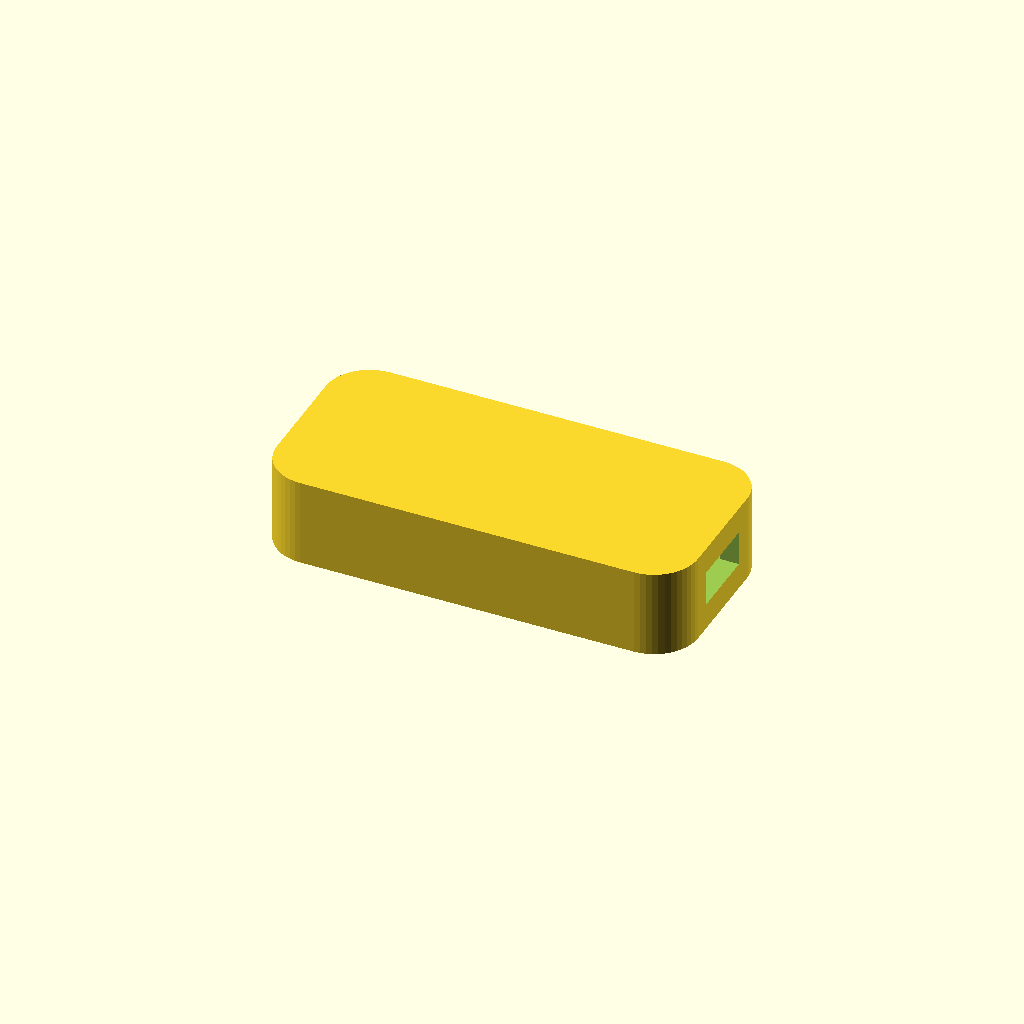
Cell 1: rendered with the file's own defaults.
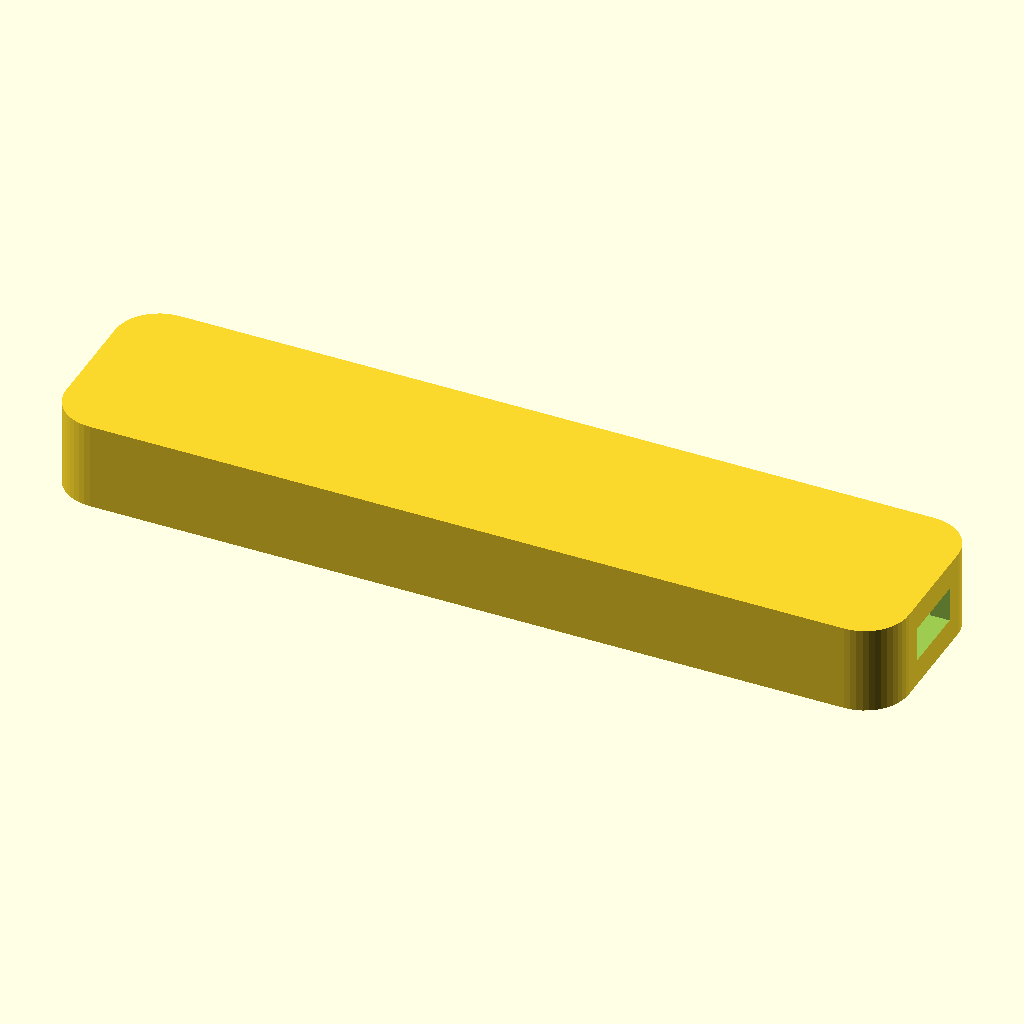
Cell 2: outer_len = 96 (everything else at default).
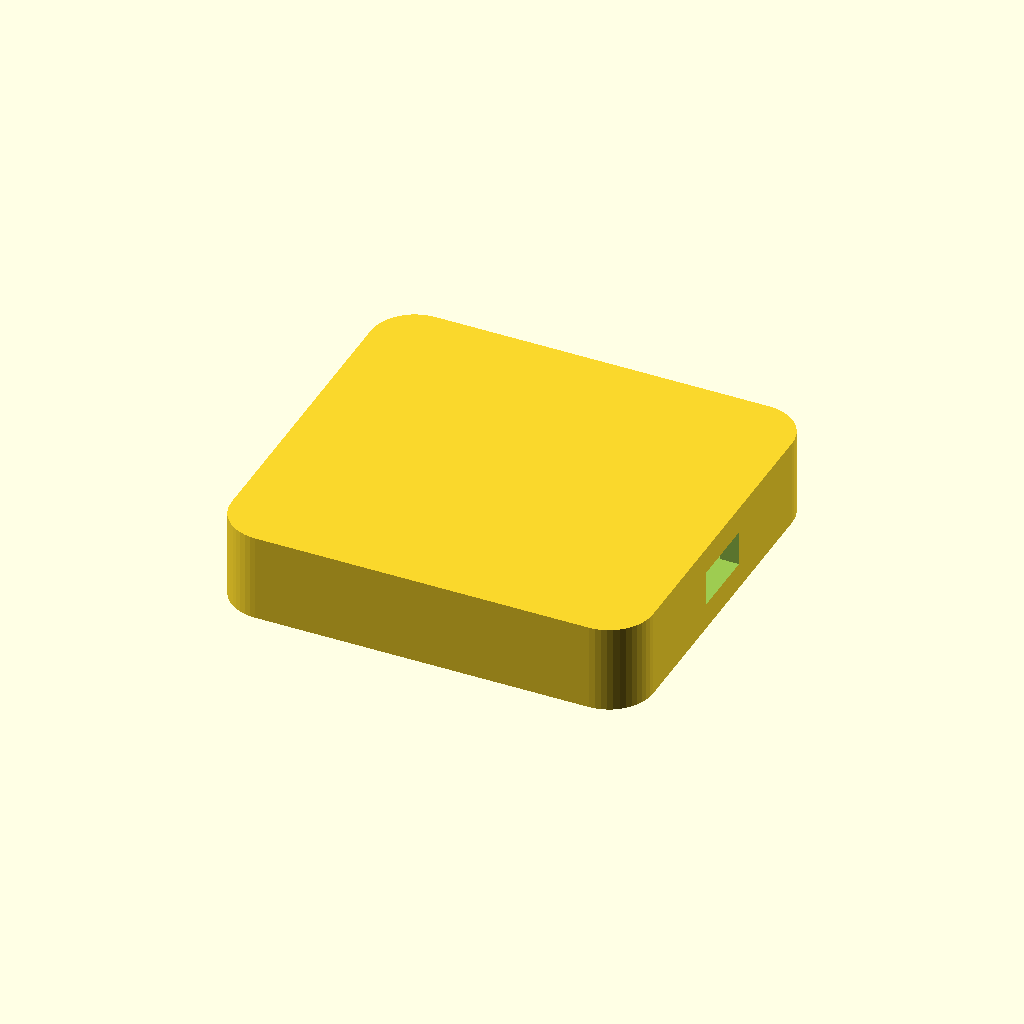
Cell 3 — outer_wid set to 44, the other parameters unchanged.
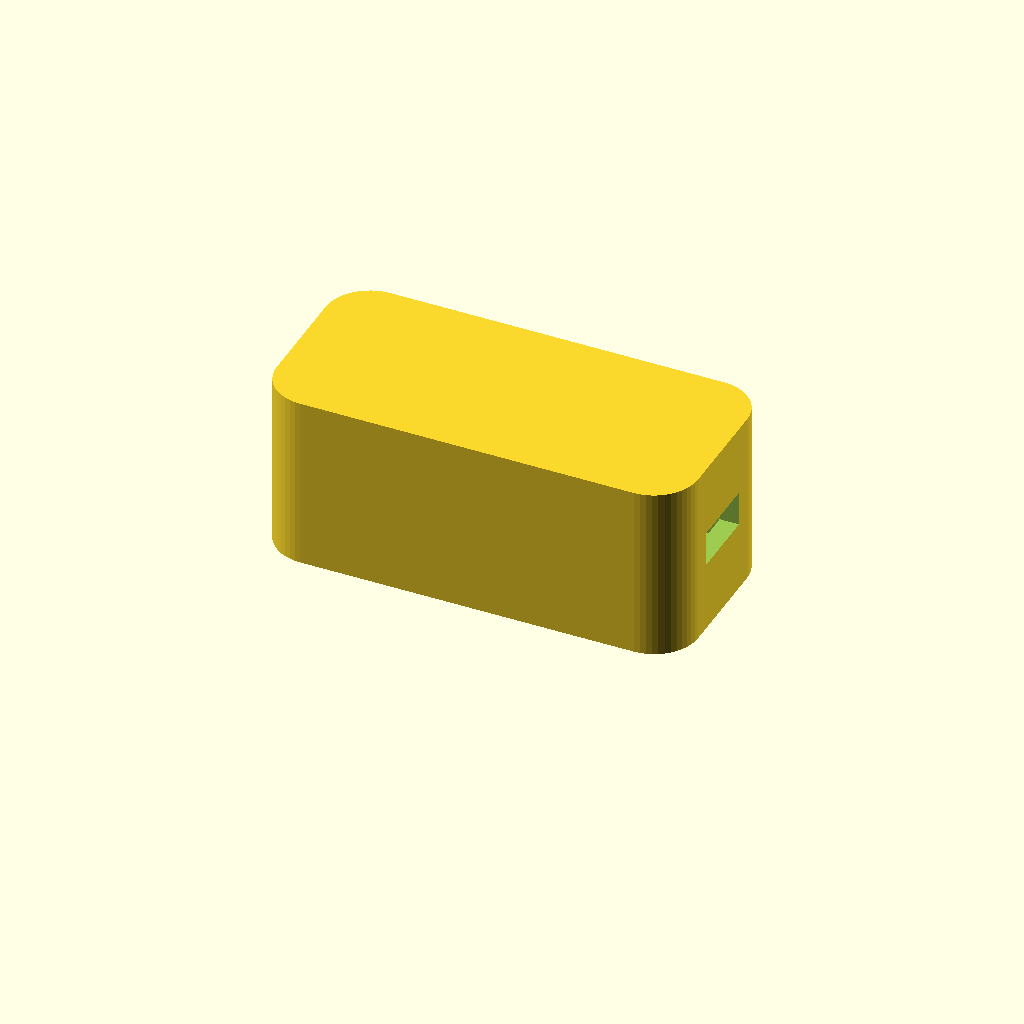
Cell 4 — outer_hgt set to 20, the other parameters unchanged.
All cells are drawn from one camera (rotation 55°, 0°, 25°, orthographic, colour scheme Cornfield), so only the parameter changes between them.
Source of the model, uvrg/model_uvrg.scad:
$fn = 48;

//osnovne nastavitve
eps = 0.1;

//zunanje mere ohisja
outer_len = 48;
outer_wid = 22;
outer_hgt = 10;
outer_rad = 5;

//debelina sten
wall = 2.2;

//preboji odprtin
cavity_breakthrough = 0.8;

//mere odprtin
charge_port_w = 8;
charge_port_h = 4;
button_hole_d = 4.2;
sensor_open_d = 10;

//izklopljene reze za pas
add_strap_slots = false;

//notranje mere
inner_len = outer_len - 2*wall;
inner_wid = outer_wid - 2*wall;
inner_hgt = outer_hgt - 2*wall;
inner_rad = outer_rad - wall;

//polozaj notranje votline
cavity_z0 = wall;
cavity_z1 = wall + inner_hgt;

//meje zunanjega telesa
x_min = -outer_len/2;
x_max =  outer_len/2;
y_min = -outer_wid/2;
y_max =  outer_wid/2;
z_min = 0;
z_max = outer_hgt;

//meje notranje votline
inner_x_min = -inner_len/2;
inner_x_max =  inner_len/2;
inner_y_min = -inner_wid/2;
inner_y_max =  inner_wid/2;

//preverjanje pravilnih mer
assert(wall >= 2.2, "wall must be at least 2.2 mm");
assert(outer_len > 2*wall, "outer_len must be greater than 2*wall");
assert(outer_wid > 2*wall, "outer_wid must be greater than 2*wall");
assert(outer_hgt > 2*wall, "outer_hgt must be greater than 2*wall");
assert(outer_rad > wall, "outer_rad must be greater than wall");
assert(inner_rad > 0, "inner_rad must be positive");
assert(inner_len > 0, "inner_len must be positive");
assert(inner_wid > 0, "inner_wid must be positive");
assert(inner_hgt > 0, "inner_hgt must be positive");
assert(charge_port_w > 0 && charge_port_h > 0, "charging port dimensions must be positive");
assert(button_hole_d > 0, "button_hole_d must be positive");
assert(sensor_open_d > 0, "sensor_open_d must be positive");
assert(cavity_breakthrough >= 0.8, "cavity_breakthrough must be at least 0.8 mm");

assert(charge_port_w <= outer_wid - 2*wall, "charge_port_w too large for side wall region");
assert(charge_port_h <= outer_hgt - 2*wall, "charge_port_h too large for body height");
assert(button_hole_d <= outer_hgt - 2*wall, "button_hole_d too large for body height");
assert(sensor_open_d <= min(inner_len, inner_wid), "sensor_open_d too large for bottom opening");

//zaobljena skatla
module rounded_box_xy(len, wid, hgt, rad) {
    hull() {
        for (x = [-len/2 + rad, len/2 - rad])
            for (y = [-wid/2 + rad, wid/2 - rad])
                translate([x, y, 0])
                    cylinder(h = hgt, r = rad);
    }
}

//zunanje telo
module outer_shell() {
    rounded_box_xy(outer_len, outer_wid, outer_hgt, outer_rad);
}

//notranja votlina
module inner_cavity() {
    translate([0, 0, cavity_z0])
        rounded_box_xy(inner_len, inner_wid, inner_hgt, inner_rad);
}

//odprtina za polnjenje
module charging_port_cutout() {
    charge_cut_depth = wall + cavity_breakthrough + eps;

    translate([x_max - charge_cut_depth/2 + eps/2, 0, outer_hgt/2])
        cube([charge_cut_depth + eps, charge_port_w, charge_port_h], center = true);
}

//odprtina za gumb
module button_opening_cutout() {
    button_cut_depth = wall + cavity_breakthrough + eps;

    translate([0, y_max - button_cut_depth/2 + eps/2, outer_hgt/2])
        rotate([90, 0, 0])
            cylinder(h = button_cut_depth + eps, d = button_hole_d, center = true);
}

//spodnja odprtina za senzor
module sensor_opening_cutout() {
    sensor_cut_height = wall + cavity_breakthrough + eps;

    translate([0, 0, -eps])
        cylinder(h = sensor_cut_height + eps, d = sensor_open_d);
}

//koncno ohisje
module activity_tracker_casing() {
    difference() {
        outer_shell();

        inner_cavity();

        charging_port_cutout();
        button_opening_cutout();
        sensor_opening_cutout();
    }
}

//prikaz modela
activity_tracker_casing();
Customizer parameters (derived from the source; name, type, default, range or options):
eps: number, default 0.1
outer_len: number, default 48
outer_wid: number, default 22
outer_hgt: number, default 10
outer_rad: number, default 5
wall: number, default 2.2
cavity_breakthrough: number, default 0.8
charge_port_w: number, default 8
charge_port_h: number, default 4
button_hole_d: number, default 4.2
sensor_open_d: number, default 10
add_strap_slots: bool, default false
z_min: number, default 0
